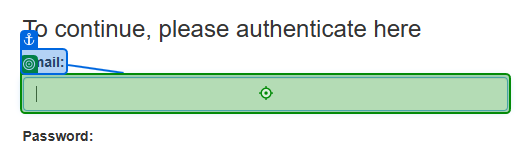
Workflow: LoginToAcmeWebsite

Step 1: type [username] into the text box 'email' in window 'ACME System 1 - Log In' (msedge.exe)

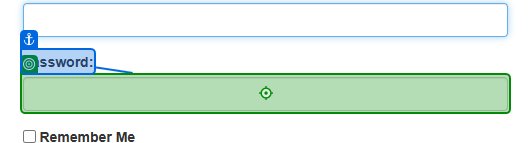
Step 2: type [password] into the text box 'password' in window 'ACME System 1 - Log In' (msedge.exe)
